Run: headless pygame with SDL's dummy video driver; simulated clock (each Clock.tick advances the game by its frame time, no real sleeping); random seed 0; keys injected as events and as key.get_pressed() state; no mouse input.
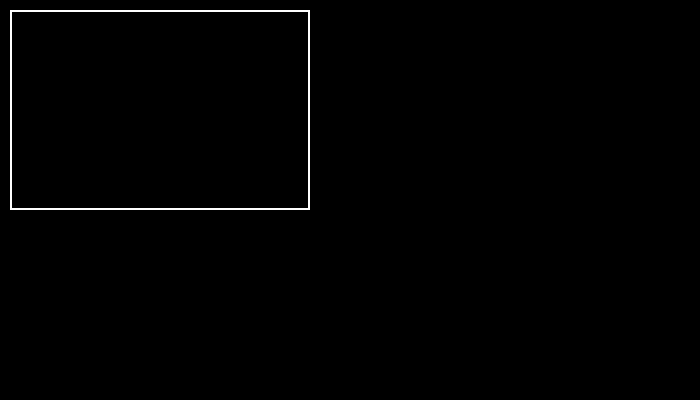
Frame 1 of 4 · flips 1–60 · no input
Frame 2 of 4 · flips 61–180 · tapped SPACE, RETURN · held RIGHT (→), D · screen unchanged from frame 1, image omitted
Frame 3 of 4 · flips 181–300 · held DOWN (↓), S · screen unchanged from frame 2, image omitted
Frame 4 of 4 · flips 301–420 · held LEFT (←), A, UP (↑), W · screen unchanged from frame 3, image omitted

The pygame program that drew these frames:

import pygame

# parameters
FPS = 60
WIDTH = 700
HEIGHT = 400

# boilerplate
pygame.init()
screen = pygame.display.set_mode((WIDTH, HEIGHT))
clock = pygame.time.Clock()

class Panel:
  pos = [10, 10]
  dimensions = [300, 200]
  background = (255, 255, 255)
  rect_obj = pygame.Rect(pos[0], pos[1], dimensions[0], dimensions[1])

class Body:
  pass

class Game:
  running = True
  def handle_input(self):
    # quit game response
    for event in pygame.event.get():
      if event.type == pygame.QUIT:
        self.running = False    

  def draw(self):
    # background
    screen.fill("black")

    # panel
    panel = Panel()
    pygame.draw.rect(screen, panel.background, panel.rect_obj, 2)

    # ignore boilerplate
    pygame.display.flip()
    clock.tick()


game = Game()

while game.running:
  game.draw()
  game.handle_input()

pygame.quit()
